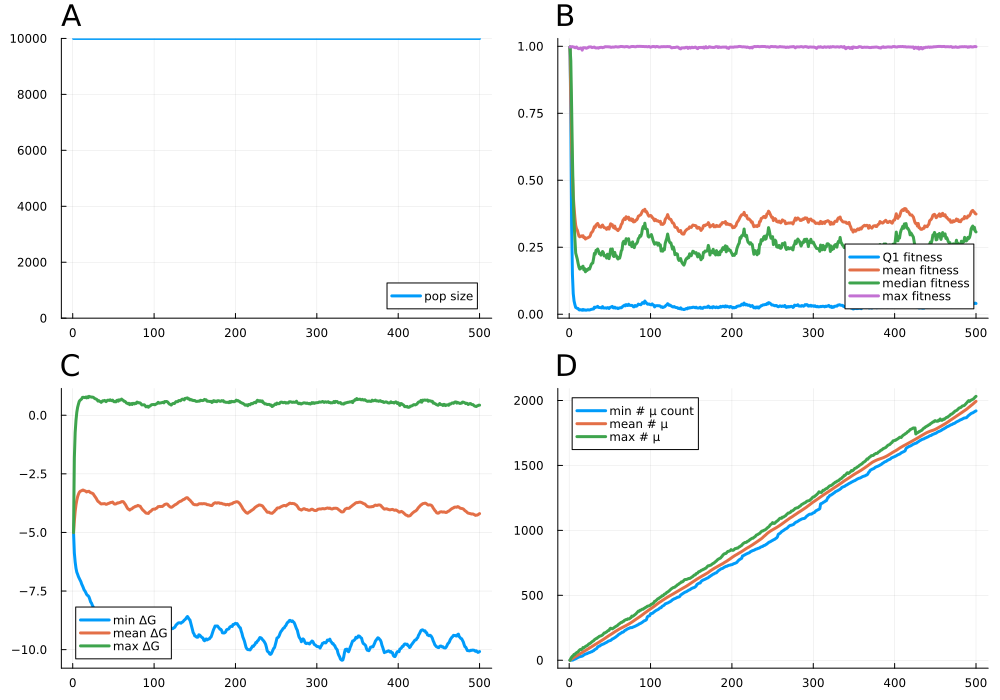

The table this chart was drawn from, first rows:
psiz, q1fit, meanfit, q2fit, maxfit, minfree, meanfree, maxfree, minmut, meanmut, maxmut, L, N, seed, U, R, K
10000, 0.997, 0.997, 0.997, 0.997, -5.0, -5.0, -5.0, 0.0, 0.0, 0.0, 0.0, 10000, 9114945707046665166, 5, 9, 10000
10000, 0.7533, 0.806, 0.9461, 0.9983, -5.879, -4.5, -1.813, 0.0, 5.002, 14.0, 0.0, 10000, 9114945707046665166, 5, 9, 10000
10000, 0.3327, 0.633, 0.7742, 0.9983, -6.264, -4.102, -0.736, 1.0, 9.701, 24.0, 0.0, 10000, 9114945707046665166, 5, 9, 10000
10000, 0.1483, 0.5224, 0.5855, 0.9988, -6.528, -3.823, -0.2189, 1.0, 14.06, 31.0, 0.0, 10000, 9114945707046665166, 5, 9, 10000
10000, 0.07681, 0.4431, 0.4343, 0.9972, -6.696, -3.624, 0.1271, 3.0, 18.16, 36.0, 0.0, 10000, 9114945707046665166, 5, 9, 10000
10000, 0.04941, 0.3982, 0.3458, 0.9972, -6.784, -3.475, 0.3367, 7.0, 22.08, 45.0, 0.0, 10000, 9114945707046665166, 5, 9, 10000
10000, 0.0363, 0.3612, 0.2831, 0.9948, -6.884, -3.371, 0.4713, 9.0, 25.99, 45.0, 0.0, 10000, 9114945707046665166, 5, 9, 10000
10000, 0.02537, 0.3318, 0.2283, 0.9948, -6.957, -3.293, 0.5919, 12.0, 29.85, 53.0, 0.0, 10000, 9114945707046665166, 5, 9, 10000
10000, 0.0236, 0.3192, 0.2168, 0.9974, -7.029, -3.249, 0.6378, 15.0, 33.56, 58.0, 0.0, 10000, 9114945707046665166, 5, 9, 10000
10000, 0.02164, 0.3139, 0.2052, 0.994, -7.097, -3.23, 0.6672, 19.0, 37.2, 62.0, 0.0, 10000, 9114945707046665166, 5, 9, 10000
10000, 0.02135, 0.3026, 0.1895, 0.9916, -7.202, -3.22, 0.6988, 22.0, 40.99, 65.0, 0.0, 10000, 9114945707046665166, 5, 9, 10000
10000, 0.01658, 0.2919, 0.1761, 0.991, -7.276, -3.193, 0.7633, 25.0, 44.83, 74.0, 0.0, 10000, 9114945707046665166, 5, 9, 10000
10000, 0.01573, 0.2889, 0.1685, 0.9921, -7.358, -3.19, 0.7666, 27.0, 48.49, 80.0, 0.0, 10000, 9114945707046665166, 5, 9, 10000
10000, 0.01719, 0.2908, 0.1702, 0.9935, -7.452, -3.216, 0.7593, 29.0, 52.26, 84.0, 0.0, 10000, 9114945707046665166, 5, 9, 10000
10000, 0.01637, 0.2925, 0.1757, 0.9925, -7.495, -3.224, 0.7535, 30.0, 56.15, 82.0, 0.0, 10000, 9114945707046665166, 5, 9, 10000
10000, 0.0148, 0.29, 0.1742, 0.9856, -7.561, -3.24, 0.776, 32.0, 59.96, 86.0, 0.0, 10000, 9114945707046665166, 5, 9, 10000
10000, 0.01787, 0.2931, 0.1793, 0.9942, -7.638, -3.272, 0.7411, 35.0, 63.87, 98.0, 0.0, 10000, 9114945707046665166, 5, 9, 10000
10000, 0.01517, 0.2857, 0.1657, 0.9948, -7.681, -3.254, 0.7874, 41.0, 67.68, 96.0, 0.0, 10000, 9114945707046665166, 5, 9, 10000
10000, 0.01649, 0.287, 0.1704, 0.9944, -7.7, -3.249, 0.7499, 45.0, 71.32, 101.0, 0.0, 10000, 9114945707046665166, 5, 9, 10000
10000, 0.01529, 0.2806, 0.1583, 0.9944, -7.754, -3.244, 0.8071, 47.0, 75.11, 106.0, 0.0, 10000, 9114945707046665166, 5, 9, 10000
10000, 0.01514, 0.284, 0.1667, 0.9926, -7.851, -3.28, 0.7885, 50.0, 78.9, 110.0, 0.0, 10000, 9114945707046665166, 5, 9, 10000
10000, 0.01582, 0.2842, 0.1633, 0.9938, -7.964, -3.301, 0.7873, 51.0, 82.8, 113.0, 0.0, 10000, 9114945707046665166, 5, 9, 10000
10000, 0.01676, 0.2855, 0.1667, 0.9949, -8.011, -3.313, 0.7728, 55.0, 86.5, 117.0, 0.0, 10000, 9114945707046665166, 5, 9, 10000
10000, 0.01597, 0.2874, 0.1708, 0.9973, -8.1, -3.331, 0.7742, 58.0, 90.37, 125.0, 0.0, 10000, 9114945707046665166, 5, 9, 10000
10000, 0.01587, 0.2887, 0.1683, 0.9975, -8.166, -3.344, 0.769, 59.0, 94.3, 128.0, 0.0, 10000, 9114945707046665166, 5, 9, 10000
10000, 0.01687, 0.2934, 0.1762, 0.9976, -8.282, -3.402, 0.7453, 62.0, 98.14, 131.0, 0.0, 10000, 9114945707046665166, 5, 9, 10000
10000, 0.01815, 0.3035, 0.1855, 0.9976, -8.395, -3.452, 0.7161, 65.0, 102, 137.0, 0.0, 10000, 9114945707046665166, 5, 9, 10000
10000, 0.01853, 0.3062, 0.1898, 0.9952, -8.49, -3.501, 0.6979, 66.0, 105.9, 142.0, 0.0, 10000, 9114945707046665166, 5, 9, 10000
10000, 0.01964, 0.31, 0.1912, 0.9957, -8.595, -3.553, 0.6871, 72.0, 109.8, 147.0, 0.0, 10000, 9114945707046665166, 5, 9, 10000
10000, 0.01963, 0.3179, 0.2079, 0.9966, -8.756, -3.619, 0.6615, 73.0, 113.7, 150.0, 0.0, 10000, 9114945707046665166, 5, 9, 10000
10000, 0.02629, 0.3268, 0.2272, 0.997, -8.904, -3.673, 0.6061, 80.0, 117.8, 158.0, 0.0, 10000, 9114945707046665166, 5, 9, 10000
10000, 0.02461, 0.3242, 0.2238, 0.9944, -8.976, -3.695, 0.6253, 84.0, 121.8, 162.0, 0.0, 10000, 9114945707046665166, 5, 9, 10000
10000, 0.02666, 0.3336, 0.2385, 0.9938, -9.022, -3.727, 0.5936, 88.0, 125.5, 167.0, 0.0, 10000, 9114945707046665166, 5, 9, 10000
10000, 0.02665, 0.3355, 0.2384, 0.994, -9.119, -3.76, 0.5838, 91.0, 129.2, 168.0, 0.0, 10000, 9114945707046665166, 5, 9, 10000
10000, 0.02939, 0.3389, 0.2434, 0.9945, -9.212, -3.785, 0.5503, 103.0, 132.9, 175.0, 0.0, 10000, 9114945707046665166, 5, 9, 10000
10000, 0.02548, 0.3331, 0.2359, 0.993, -9.26, -3.778, 0.5919, 106.0, 136.6, 178.0, 0.0, 10000, 9114945707046665166, 5, 9, 10000
10000, 0.02515, 0.3264, 0.226, 0.9955, -9.312, -3.776, 0.6192, 109.0, 140.7, 184.0, 0.0, 10000, 9114945707046665166, 5, 9, 10000
10000, 0.02477, 0.3266, 0.2271, 0.9955, -9.31, -3.774, 0.6087, 111.0, 144.6, 186.0, 0.0, 10000, 9114945707046665166, 5, 9, 10000
10000, 0.02428, 0.3247, 0.2205, 0.9962, -9.313, -3.769, 0.6347, 118.0, 148.7, 188.0, 0.0, 10000, 9114945707046665166, 5, 9, 10000
10000, 0.02351, 0.3306, 0.2277, 0.996, -9.408, -3.783, 0.6174, 120.0, 152.6, 191.0, 0.0, 10000, 9114945707046665166, 5, 9, 10000
10000, 0.02856, 0.3329, 0.2341, 0.9948, -9.485, -3.801, 0.5799, 123.0, 156.4, 195.0, 0.0, 10000, 9114945707046665166, 5, 9, 10000
10000, 0.02355, 0.3275, 0.2299, 0.9959, -9.471, -3.791, 0.6202, 125.0, 160.5, 202.0, 0.0, 10000, 9114945707046665166, 5, 9, 10000
10000, 0.02322, 0.323, 0.2175, 0.9963, -9.401, -3.776, 0.6447, 128.0, 164.8, 210.0, 0.0, 10000, 9114945707046665166, 5, 9, 10000
10000, 0.02334, 0.3223, 0.2178, 0.9985, -9.317, -3.756, 0.6407, 132.0, 169, 210.0, 0.0, 10000, 9114945707046665166, 5, 9, 10000
10000, 0.02379, 0.3219, 0.219, 0.9984, -9.291, -3.754, 0.6306, 135.0, 173.1, 215.0, 0.0, 10000, 9114945707046665166, 5, 9, 10000
10000, 0.02227, 0.3167, 0.2096, 0.9982, -9.294, -3.73, 0.6603, 138.0, 177.7, 218.0, 0.0, 10000, 9114945707046665166, 5, 9, 10000
10000, 0.02463, 0.3224, 0.2241, 0.9982, -9.211, -3.72, 0.6314, 142.0, 181.9, 224.0, 0.0, 10000, 9114945707046665166, 5, 9, 10000
10000, 0.02443, 0.3243, 0.2201, 0.9983, -9.172, -3.72, 0.6231, 147.0, 186.2, 229.0, 0.0, 10000, 9114945707046665166, 5, 9, 10000
10000, 0.02134, 0.3178, 0.2074, 0.9975, -9.127, -3.704, 0.6449, 149.0, 190.3, 230.0, 0.0, 10000, 9114945707046665166, 5, 9, 10000
10000, 0.02488, 0.3287, 0.2231, 0.9981, -9.179, -3.744, 0.5996, 151.0, 194.5, 242.0, 0.0, 10000, 9114945707046665166, 5, 9, 10000
10000, 0.02628, 0.3375, 0.2431, 0.9962, -9.229, -3.782, 0.5747, 153.0, 198.2, 247.0, 0.0, 10000, 9114945707046665166, 5, 9, 10000
10000, 0.02757, 0.3343, 0.2413, 0.9962, -9.243, -3.789, 0.5892, 158.0, 202.1, 244.0, 0.0, 10000, 9114945707046665166, 5, 9, 10000
10000, 0.02925, 0.3343, 0.2436, 0.9972, -9.259, -3.782, 0.5706, 164.0, 206.2, 242.0, 0.0, 10000, 9114945707046665166, 5, 9, 10000
10000, 0.02425, 0.3248, 0.2183, 0.997, -9.273, -3.766, 0.6284, 166.0, 210.2, 246.0, 0.0, 10000, 9114945707046665166, 5, 9, 10000
10000, 0.02347, 0.3224, 0.2153, 0.9969, -9.182, -3.739, 0.6427, 170.0, 214.6, 250.0, 0.0, 10000, 9114945707046665166, 5, 9, 10000
10000, 0.02629, 0.3289, 0.2309, 0.9975, -9.17, -3.745, 0.599, 174.0, 218.7, 255.0, 0.0, 10000, 9114945707046665166, 5, 9, 10000
10000, 0.02286, 0.3188, 0.2178, 0.9986, -9.143, -3.73, 0.6603, 178.0, 222.7, 259.0, 0.0, 10000, 9114945707046665166, 5, 9, 10000
10000, 0.02318, 0.3185, 0.2186, 0.9982, -9.157, -3.721, 0.6412, 183.0, 226.5, 263.0, 0.0, 10000, 9114945707046665166, 5, 9, 10000
10000, 0.02351, 0.3148, 0.2104, 0.9976, -9.167, -3.709, 0.6538, 188.0, 230.4, 266.0, 0.0, 10000, 9114945707046665166, 5, 9, 10000
10000, 0.021, 0.3121, 0.206, 0.997, -9.122, -3.685, 0.6908, 193.0, 234.3, 272.0, 0.0, 10000, 9114945707046665166, 5, 9, 10000
... 440 more rows
